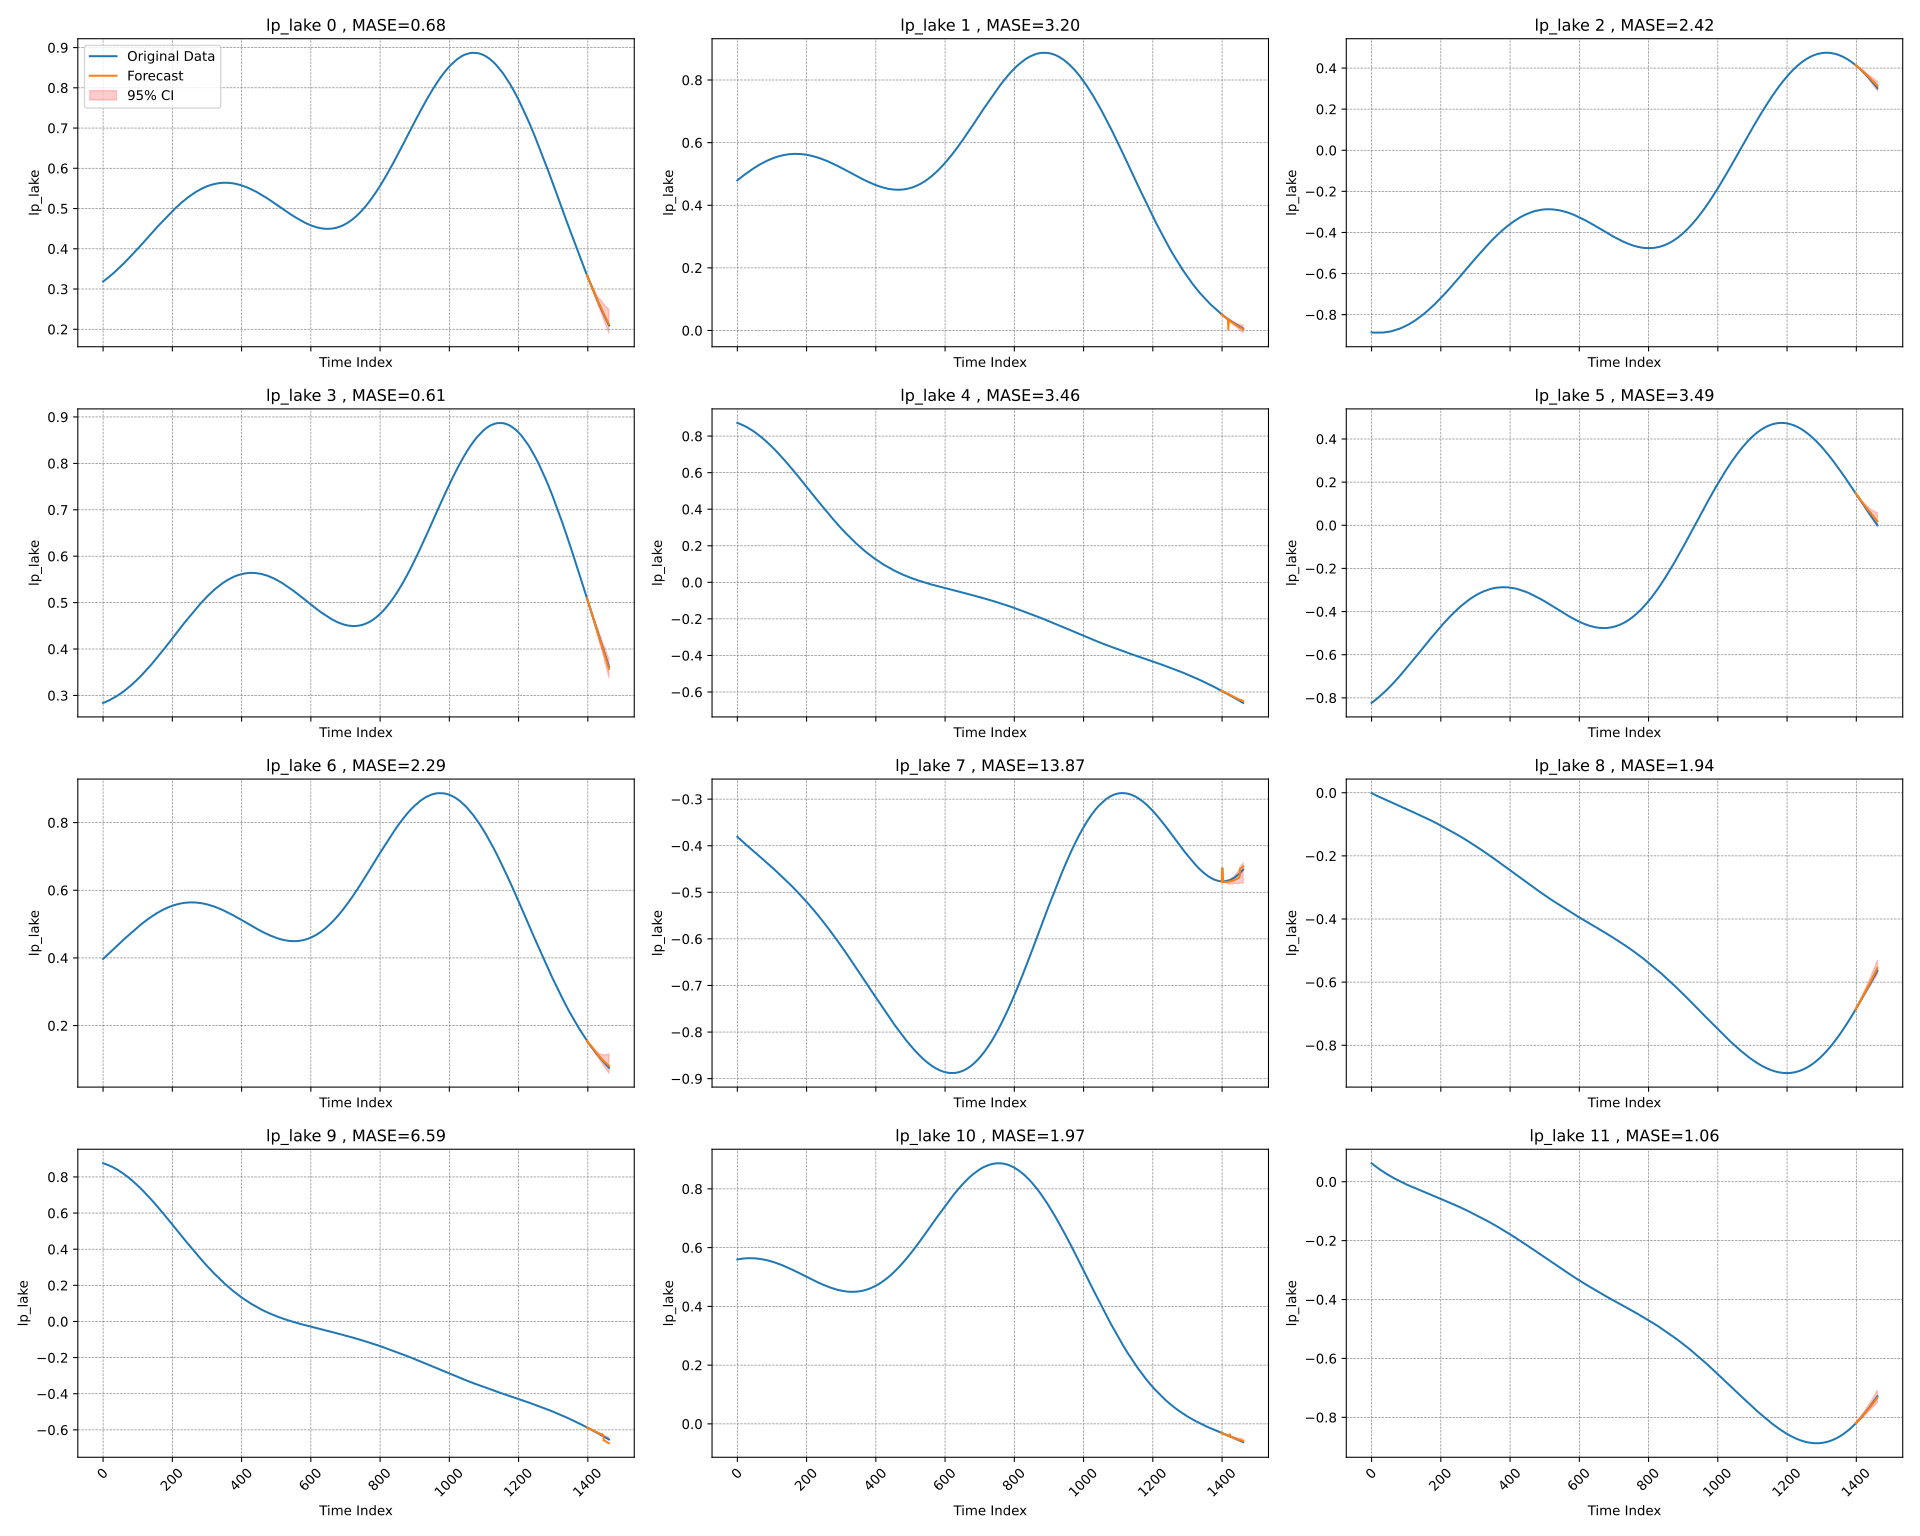

Data behind this chart, as committed beside it:
time_index, target_1, target_2, target_3, target_4, target_5, target_6, target_7, target_8, target_9, target_10, target_11, target_12, target_13, target_14, target_15, target_16, target_17, target_18, target_19, target_20, forecast_0, forecast_1, forecast_2
0, 0.3186, 0.4796, -0.8863, 0.2839, 0.8722, -0.8235, 0.3971, -0.3809, -0.001, 0.8759, 0.5598, 0.0627, 0.0608, 0.4554, -0.5127, 0.2786, 0.3048, -0.4579, -0.7449, -0.8307, , , 
1, 0.3193, 0.4805, -0.8865, 0.2841, 0.8715, -0.8223, 0.3981, -0.3816, -0.0016, 0.8753, 0.56, 0.0617, 0.0598, 0.4557, -0.5108, 0.2785, 0.3044, -0.4586, -0.7432, -0.8315, , , 
2, 0.3199, 0.4813, -0.8866, 0.2844, 0.8708, -0.8211, 0.399, -0.3823, -0.0022, 0.8747, 0.5603, 0.0608, 0.0589, 0.4561, -0.5088, 0.2783, 0.304, -0.4593, -0.7416, -0.8324, , , 
3, 0.3205, 0.4822, -0.8868, 0.2847, 0.8701, -0.8199, 0.3999, -0.3829, -0.0028, 0.8741, 0.5605, 0.0598, 0.058, 0.4564, -0.5069, 0.2782, 0.3036, -0.46, -0.7399, -0.8332, , , 
4, 0.3212, 0.4831, -0.887, 0.285, 0.8694, -0.8187, 0.4009, -0.3836, -0.0033, 0.8735, 0.5607, 0.0589, 0.057, 0.4568, -0.505, 0.278, 0.3032, -0.4607, -0.7382, -0.8341, , , 
5, 0.3218, 0.484, -0.8871, 0.2853, 0.8687, -0.8175, 0.4018, -0.3843, -0.0039, 0.8728, 0.5609, 0.058, 0.0561, 0.4572, -0.5031, 0.2779, 0.3028, -0.4614, -0.7365, -0.8349, , , 
6, 0.3225, 0.4849, -0.8872, 0.2856, 0.868, -0.8163, 0.4028, -0.3849, -0.0045, 0.8722, 0.5611, 0.057, 0.0552, 0.4575, -0.5012, 0.2777, 0.3025, -0.4621, -0.7348, -0.8358, , , 
7, 0.3231, 0.4858, -0.8874, 0.2859, 0.8672, -0.815, 0.4037, -0.3856, -0.005, 0.8715, 0.5613, 0.0561, 0.0543, 0.4579, -0.4993, 0.2776, 0.3021, -0.4628, -0.7331, -0.8366, , , 
8, 0.3238, 0.4866, -0.8875, 0.2862, 0.8665, -0.8138, 0.4047, -0.3863, -0.0056, 0.8708, 0.5615, 0.0552, 0.0534, 0.4583, -0.4974, 0.2775, 0.3017, -0.4635, -0.7314, -0.8374, , , 
9, 0.3245, 0.4875, -0.8876, 0.2866, 0.8657, -0.8125, 0.4056, -0.3869, -0.0062, 0.8701, 0.5617, 0.0543, 0.0525, 0.4587, -0.4955, 0.2773, 0.3013, -0.4641, -0.7297, -0.8383, , , 
10, 0.3252, 0.4884, -0.8877, 0.2869, 0.8649, -0.8112, 0.4066, -0.3876, -0.0067, 0.8694, 0.5618, 0.0534, 0.0517, 0.4592, -0.4936, 0.2772, 0.3009, -0.4648, -0.728, -0.8391, , , 
11, 0.3258, 0.4892, -0.8877, 0.2872, 0.8641, -0.81, 0.4075, -0.3883, -0.0073, 0.8687, 0.562, 0.0525, 0.0508, 0.4596, -0.4917, 0.2771, 0.3006, -0.4655, -0.7262, -0.8399, , , 
12, 0.3265, 0.4901, -0.8878, 0.2876, 0.8633, -0.8087, 0.4085, -0.3889, -0.0078, 0.868, 0.5622, 0.0517, 0.0499, 0.46, -0.4898, 0.277, 0.3002, -0.4662, -0.7245, -0.8407, , , 
13, 0.3272, 0.491, -0.8879, 0.2879, 0.8624, -0.8074, 0.4095, -0.3896, -0.0084, 0.8672, 0.5623, 0.0508, 0.049, 0.4605, -0.4879, 0.2769, 0.2998, -0.4669, -0.7228, -0.8415, , , 
14, 0.3279, 0.4918, -0.8879, 0.2882, 0.8616, -0.8061, 0.4104, -0.3903, -0.0089, 0.8665, 0.5625, 0.0499, 0.0482, 0.4609, -0.4861, 0.2768, 0.2994, -0.4676, -0.721, -0.8423, , , 
15, 0.3286, 0.4927, -0.888, 0.2886, 0.8607, -0.8048, 0.4114, -0.3909, -0.0095, 0.8657, 0.5626, 0.049, 0.0473, 0.4614, -0.4842, 0.2767, 0.2991, -0.4684, -0.7192, -0.8431, , , 
16, 0.3293, 0.4935, -0.888, 0.2889, 0.8598, -0.8034, 0.4123, -0.3916, -0.01, 0.8649, 0.5627, 0.0482, 0.0465, 0.4619, -0.4823, 0.2766, 0.2987, -0.4691, -0.7175, -0.8439, , , 
17, 0.33, 0.4944, -0.888, 0.2893, 0.859, -0.8021, 0.4133, -0.3922, -0.0105, 0.8641, 0.5629, 0.0473, 0.0456, 0.4624, -0.4805, 0.2765, 0.2983, -0.4698, -0.7157, -0.8447, , , 
18, 0.3307, 0.4952, -0.8881, 0.2897, 0.8581, -0.8008, 0.4142, -0.3929, -0.0111, 0.8633, 0.563, 0.0465, 0.0448, 0.4629, -0.4786, 0.2764, 0.298, -0.4705, -0.7139, -0.8455, , , 
19, 0.3314, 0.496, -0.8881, 0.29, 0.8571, -0.7994, 0.4152, -0.3936, -0.0116, 0.8624, 0.5631, 0.0456, 0.0439, 0.4634, -0.4768, 0.2763, 0.2976, -0.4712, -0.7122, -0.8462, , , 
20, 0.3321, 0.4969, -0.8881, 0.2904, 0.8562, -0.7981, 0.4162, -0.3942, -0.0122, 0.8616, 0.5632, 0.0448, 0.0431, 0.4639, -0.4749, 0.2762, 0.2973, -0.4719, -0.7104, -0.847, , , 
21, 0.3328, 0.4977, -0.888, 0.2908, 0.8553, -0.7967, 0.4171, -0.3949, -0.0127, 0.8607, 0.5633, 0.0439, 0.0423, 0.4644, -0.4731, 0.2761, 0.2969, -0.4726, -0.7086, -0.8478, , , 
22, 0.3336, 0.4985, -0.888, 0.2911, 0.8543, -0.7953, 0.4181, -0.3955, -0.0132, 0.8598, 0.5634, 0.0431, 0.0415, 0.465, -0.4713, 0.276, 0.2966, -0.4733, -0.7068, -0.8485, , , 
23, 0.3343, 0.4994, -0.888, 0.2915, 0.8533, -0.7939, 0.4191, -0.3962, -0.0137, 0.859, 0.5635, 0.0423, 0.0406, 0.4655, -0.4694, 0.2759, 0.2962, -0.474, -0.705, -0.8493, , , 
24, 0.335, 0.5002, -0.8879, 0.2919, 0.8523, -0.7925, 0.42, -0.3969, -0.0143, 0.8581, 0.5636, 0.0415, 0.0398, 0.4661, -0.4676, 0.2759, 0.2959, -0.4748, -0.7032, -0.85, , , 
25, 0.3357, 0.501, -0.8879, 0.2923, 0.8513, -0.7911, 0.421, -0.3975, -0.0148, 0.8571, 0.5637, 0.0406, 0.039, 0.4667, -0.4658, 0.2758, 0.2955, -0.4755, -0.7013, -0.8508, , , 
26, 0.3365, 0.5018, -0.8878, 0.2927, 0.8503, -0.7897, 0.4219, -0.3982, -0.0153, 0.8562, 0.5638, 0.0398, 0.0382, 0.4672, -0.464, 0.2757, 0.2952, -0.4762, -0.6995, -0.8515, , , 
27, 0.3372, 0.5026, -0.8878, 0.2931, 0.8493, -0.7883, 0.4229, -0.3988, -0.0158, 0.8553, 0.5638, 0.039, 0.0374, 0.4678, -0.4622, 0.2757, 0.2948, -0.4769, -0.6977, -0.8522, , , 
28, 0.338, 0.5034, -0.8877, 0.2935, 0.8483, -0.7868, 0.4239, -0.3995, -0.0164, 0.8543, 0.5639, 0.0382, 0.0366, 0.4684, -0.4604, 0.2756, 0.2945, -0.4776, -0.6959, -0.853, , , 
29, 0.3387, 0.5042, -0.8876, 0.2939, 0.8472, -0.7854, 0.4248, -0.4001, -0.0169, 0.8533, 0.5639, 0.0374, 0.0359, 0.469, -0.4586, 0.2756, 0.2941, -0.4784, -0.694, -0.8537, , , 
30, 0.3395, 0.505, -0.8875, 0.2944, 0.8461, -0.7839, 0.4258, -0.4008, -0.0174, 0.8523, 0.564, 0.0366, 0.0351, 0.4696, -0.4568, 0.2755, 0.2938, -0.4791, -0.6922, -0.8544, , , 
31, 0.3402, 0.5058, -0.8874, 0.2948, 0.8451, -0.7825, 0.4268, -0.4014, -0.0179, 0.8513, 0.564, 0.0359, 0.0343, 0.4703, -0.455, 0.2755, 0.2935, -0.4798, -0.6903, -0.8551, , , 
32, 0.341, 0.5066, -0.8872, 0.2952, 0.844, -0.781, 0.4277, -0.4021, -0.0184, 0.8503, 0.5641, 0.0351, 0.0335, 0.4709, -0.4532, 0.2754, 0.2931, -0.4806, -0.6885, -0.8558, , , 
33, 0.3418, 0.5074, -0.8871, 0.2956, 0.8429, -0.7795, 0.4287, -0.4027, -0.019, 0.8493, 0.5641, 0.0343, 0.0328, 0.4716, -0.4514, 0.2754, 0.2928, -0.4813, -0.6866, -0.8565, , , 
34, 0.3425, 0.5082, -0.887, 0.2961, 0.8418, -0.778, 0.4297, -0.4034, -0.0195, 0.8483, 0.5641, 0.0335, 0.032, 0.4722, -0.4497, 0.2754, 0.2925, -0.482, -0.6848, -0.8572, , , 
35, 0.3433, 0.5089, -0.8868, 0.2965, 0.8406, -0.7765, 0.4306, -0.404, -0.02, 0.8472, 0.5641, 0.0328, 0.0312, 0.4729, -0.4479, 0.2753, 0.2922, -0.4828, -0.6829, -0.8578, , , 
36, 0.3441, 0.5097, -0.8866, 0.297, 0.8395, -0.775, 0.4316, -0.4047, -0.0205, 0.8461, 0.5641, 0.032, 0.0305, 0.4736, -0.4461, 0.2753, 0.2918, -0.4835, -0.681, -0.8585, , , 
37, 0.3448, 0.5105, -0.8865, 0.2974, 0.8383, -0.7735, 0.4326, -0.4053, -0.021, 0.8451, 0.5642, 0.0312, 0.0297, 0.4742, -0.4444, 0.2753, 0.2915, -0.4842, -0.6792, -0.8592, , , 
38, 0.3456, 0.5113, -0.8863, 0.2979, 0.8371, -0.772, 0.4335, -0.406, -0.0215, 0.844, 0.5641, 0.0305, 0.029, 0.4749, -0.4427, 0.2753, 0.2912, -0.485, -0.6773, -0.8598, , , 
39, 0.3464, 0.512, -0.8861, 0.2983, 0.836, -0.7705, 0.4345, -0.4066, -0.022, 0.8429, 0.5641, 0.0297, 0.0283, 0.4756, -0.4409, 0.2752, 0.2909, -0.4857, -0.6754, -0.8605, , , 
40, 0.3472, 0.5128, -0.8859, 0.2988, 0.8348, -0.7689, 0.4355, -0.4073, -0.0225, 0.8418, 0.5641, 0.029, 0.0275, 0.4764, -0.4392, 0.2752, 0.2906, -0.4865, -0.6735, -0.8611, , , 
41, 0.348, 0.5135, -0.8857, 0.2993, 0.8336, -0.7674, 0.4364, -0.4079, -0.023, 0.8406, 0.5641, 0.0283, 0.0268, 0.4771, -0.4375, 0.2752, 0.2903, -0.4872, -0.6716, -0.8618, , , 
42, 0.3488, 0.5143, -0.8854, 0.2997, 0.8323, -0.7658, 0.4374, -0.4086, -0.0235, 0.8395, 0.5641, 0.0275, 0.0261, 0.4778, -0.4358, 0.2752, 0.29, -0.488, -0.6697, -0.8624, , , 
43, 0.3496, 0.515, -0.8852, 0.3002, 0.8311, -0.7643, 0.4384, -0.4092, -0.024, 0.8383, 0.564, 0.0268, 0.0253, 0.4786, -0.4341, 0.2752, 0.2896, -0.4887, -0.6678, -0.8631, , , 
44, 0.3504, 0.5158, -0.885, 0.3007, 0.8298, -0.7627, 0.4393, -0.4099, -0.0245, 0.8371, 0.564, 0.0261, 0.0246, 0.4793, -0.4324, 0.2752, 0.2893, -0.4895, -0.6659, -0.8637, , , 
45, 0.3512, 0.5165, -0.8847, 0.3012, 0.8286, -0.7611, 0.4403, -0.4105, -0.025, 0.836, 0.564, 0.0253, 0.0239, 0.4801, -0.4307, 0.2753, 0.289, -0.4902, -0.664, -0.8643, , , 
46, 0.352, 0.5172, -0.8844, 0.3017, 0.8273, -0.7595, 0.4412, -0.4112, -0.0255, 0.8348, 0.5639, 0.0246, 0.0232, 0.4809, -0.429, 0.2753, 0.2887, -0.491, -0.6621, -0.8649, , , 
47, 0.3528, 0.5179, -0.8842, 0.3022, 0.826, -0.7579, 0.4422, -0.4118, -0.026, 0.8336, 0.5638, 0.0239, 0.0225, 0.4816, -0.4273, 0.2753, 0.2885, -0.4918, -0.6602, -0.8655, , , 
48, 0.3537, 0.5187, -0.8839, 0.3027, 0.8247, -0.7563, 0.4432, -0.4125, -0.0265, 0.8323, 0.5638, 0.0232, 0.0218, 0.4824, -0.4256, 0.2753, 0.2882, -0.4925, -0.6583, -0.8661, , , 
49, 0.3545, 0.5194, -0.8836, 0.3032, 0.8234, -0.7547, 0.4441, -0.4131, -0.027, 0.8311, 0.5637, 0.0225, 0.0211, 0.4832, -0.424, 0.2753, 0.2879, -0.4933, -0.6563, -0.8667, , , 
50, 0.3553, 0.5201, -0.8833, 0.3037, 0.8221, -0.7531, 0.4451, -0.4138, -0.0275, 0.8298, 0.5636, 0.0218, 0.0204, 0.4841, -0.4223, 0.2754, 0.2876, -0.494, -0.6544, -0.8673, , , 
51, 0.3561, 0.5208, -0.8829, 0.3042, 0.8208, -0.7515, 0.446, -0.4144, -0.028, 0.8286, 0.5635, 0.0211, 0.0197, 0.4849, -0.4207, 0.2754, 0.2873, -0.4948, -0.6525, -0.8678, , , 
52, 0.357, 0.5215, -0.8826, 0.3047, 0.8194, -0.7499, 0.447, -0.4151, -0.0285, 0.8273, 0.5635, 0.0204, 0.019, 0.4857, -0.419, 0.2754, 0.287, -0.4956, -0.6505, -0.8684, , , 
53, 0.3578, 0.5222, -0.8823, 0.3053, 0.818, -0.7482, 0.448, -0.4157, -0.029, 0.826, 0.5634, 0.0197, 0.0184, 0.4866, -0.4174, 0.2755, 0.2867, -0.4964, -0.6486, -0.869, , , 
54, 0.3586, 0.5229, -0.8819, 0.3058, 0.8167, -0.7466, 0.4489, -0.4164, -0.0295, 0.8247, 0.5633, 0.019, 0.0177, 0.4874, -0.4158, 0.2755, 0.2865, -0.4971, -0.6467, -0.8695, , , 
55, 0.3595, 0.5236, -0.8815, 0.3063, 0.8153, -0.7449, 0.4499, -0.417, -0.03, 0.8234, 0.5632, 0.0184, 0.017, 0.4883, -0.4141, 0.2756, 0.2862, -0.4979, -0.6447, -0.8701, , , 
56, 0.3603, 0.5243, -0.8812, 0.3069, 0.8139, -0.7432, 0.4508, -0.4177, -0.0304, 0.8221, 0.563, 0.0177, 0.0163, 0.4891, -0.4125, 0.2757, 0.2859, -0.4987, -0.6428, -0.8706, , , 
57, 0.3612, 0.5249, -0.8808, 0.3074, 0.8125, -0.7416, 0.4518, -0.4183, -0.0309, 0.8208, 0.5629, 0.017, 0.0157, 0.49, -0.4109, 0.2757, 0.2857, -0.4995, -0.6408, -0.8711, , , 
58, 0.362, 0.5256, -0.8804, 0.308, 0.8111, -0.7399, 0.4527, -0.419, -0.0314, 0.8194, 0.5628, 0.0163, 0.015, 0.4909, -0.4093, 0.2758, 0.2854, -0.5002, -0.6389, -0.8717, , , 
59, 0.3629, 0.5263, -0.88, 0.3085, 0.8096, -0.7382, 0.4537, -0.4196, -0.0319, 0.818, 0.5627, 0.0157, 0.0144, 0.4918, -0.4077, 0.2758, 0.2851, -0.501, -0.6369, -0.8722, , , 
... 1,402 more rows
